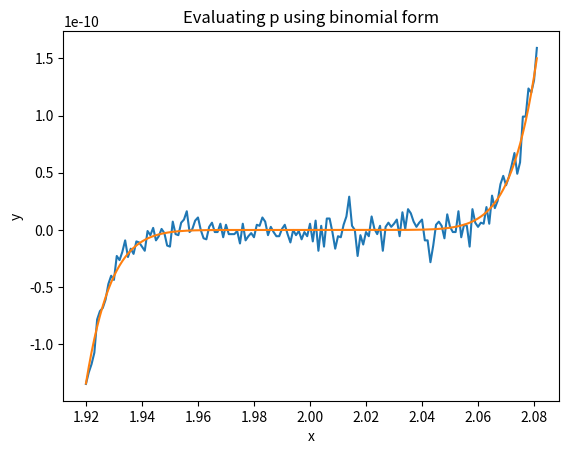

Write the Python code that produced this figure.
# Consider the polynomial 
# p(x) = (x-2)^9 = x^9 - 18x^8 + 144x^7 - 672x^6 + 2016x^5 - 4032x^4 + 5376x^3 - 4608x^2 + 2304x - 512

import math
import matplotlib.pyplot as plt
import numpy as np

def driver():

    x_vals = np.arange(1.920,2.081,0.001)

    p_coeff = lambda x: x**9 - 18*(x**8) + 144*(x**7) - 672*(x**6) + 2016*(x**5) - 4032*(x**4) + 5376*(x**3) - 4608*(x**2) + 2304*x - 512
    p_exp = lambda x: (x-2)**9

    p1 = p_coeff(x_vals)
    p2 = p_exp(x_vals)

    # i. plot p(x) via its coefficients
    plt.plot(x_vals, p1)
    plt.xlabel('x')
    plt.ylabel('y')
    plt.title('Evaluating p using expanded form')
    plt.show()

    # ii. plot p(x) via its binomial form
    plt.plot(x_vals, p2)
    plt.xlabel('x')
    plt.ylabel('y')
    plt.title('Evaluating p using binomial form')
    plt.show()

    '''
    iii. What is the difference? What is causing the discrepancy? Which plot is correct?
    
    The obvious difference between the two plots is p(x) evaluated via its binomial form
    is a much smoother curve compared to p(x) evaluated via its coefficients.
    The plot of p(x) using its binomial form looks more correct because the curve should be smooth.
    When we are plotting via its coefficients, there are a lot of calculations that have to be made.
    The computer has to plug in the x value 9 times, while it only has to plug x in once for the binomial form.
    This could cause the outputs to be off. The more coefficients, the greater the error of the output could be 
    because the computer is rounding the decimal of the output each time.
    '''

driver()